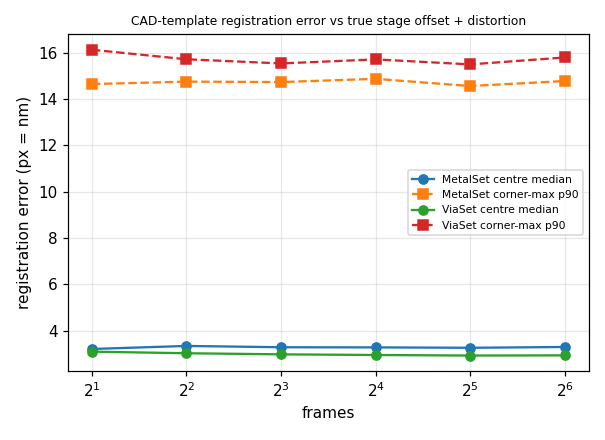

The data file committed next to this chart (first rows):
set, dose, centre_med, centre_p90, corner_med, corner_p90, n
MetalSet, 2, 3.213, 13.83, 4.193, 14.65, 660
MetalSet, 4, 3.345, 13.8, 4.236, 14.76, 660
MetalSet, 8, 3.288, 13.83, 4.306, 14.74, 660
MetalSet, 16, 3.282, 13.9, 4.208, 14.88, 660
MetalSet, 32, 3.265, 13.86, 4.244, 14.57, 660
MetalSet, 64, 3.299, 13.85, 4.277, 14.78, 660
ViaSet, 2, 3.099, 15.48, 3.977, 16.13, 660
ViaSet, 4, 3.029, 14.88, 3.976, 15.72, 660
ViaSet, 8, 2.982, 14.96, 3.824, 15.54, 660
ViaSet, 16, 2.953, 15.13, 3.823, 15.72, 660
ViaSet, 32, 2.93, 14.92, 3.832, 15.5, 660
ViaSet, 64, 2.938, 15.03, 3.763, 15.8, 660
